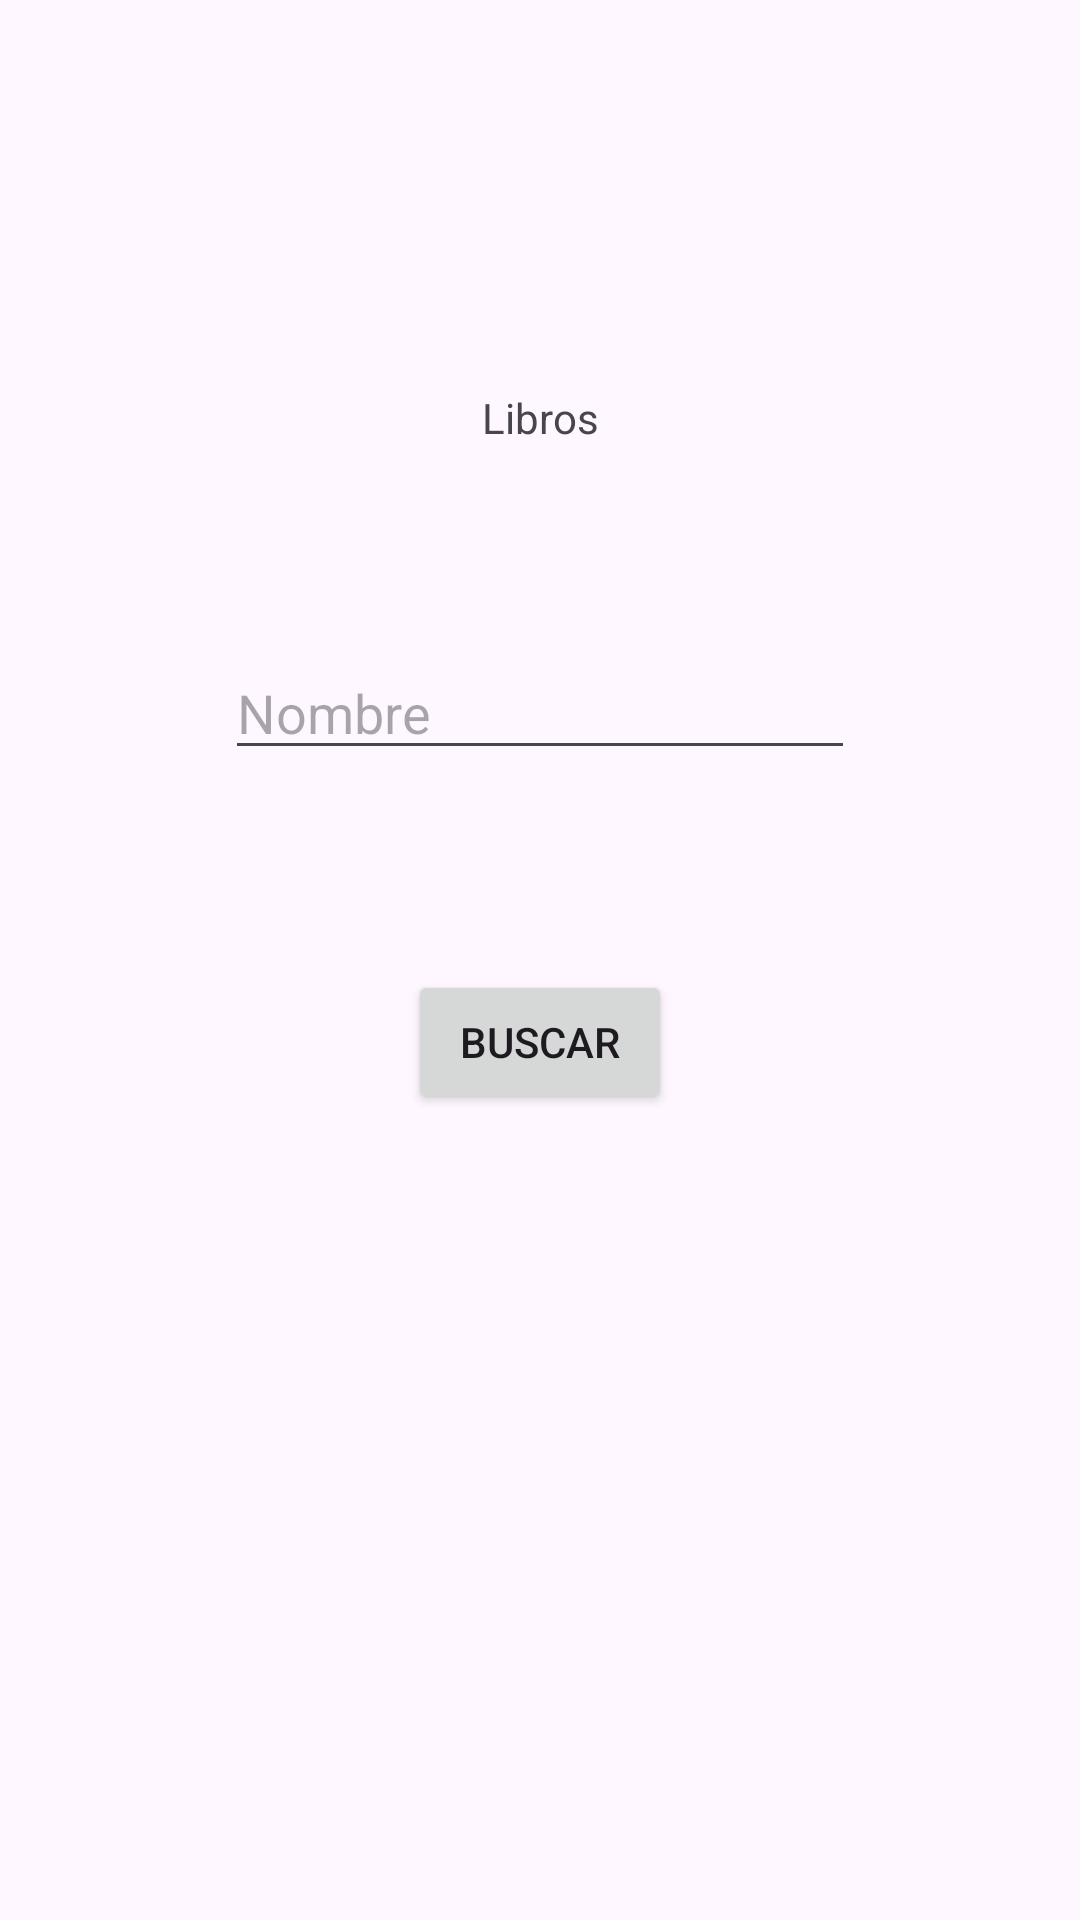

Here is an Android app screen rendered from its layout file. Give the layout XML and the strings, colors and styles it references.
<!-- AndroidManifest.xml: application theme Theme.LibreriaEjemplo -->
<!-- res/layout/activity_main.xml -->
<?xml version="1.0" encoding="utf-8"?>
<androidx.constraintlayout.widget.ConstraintLayout xmlns:android="http://schemas.android.com/apk/res/android"
    xmlns:app="http://schemas.android.com/apk/res-auto"
    xmlns:tools="http://schemas.android.com/tools"
    android:id="@+id/main"
    android:layout_width="match_parent"
    android:layout_height="match_parent"
    tools:context=".View.MainActivity">

    <TextView
        android:id="@+id/txtLibros"
        android:layout_width="wrap_content"
        android:layout_height="wrap_content"
        android:text="Libros"
        app:layout_constraintBottom_toBottomOf="parent"
        app:layout_constraintEnd_toEndOf="parent"
        app:layout_constraintStart_toStartOf="parent"
        app:layout_constraintTop_toTopOf="parent"
        app:layout_constraintVertical_bias="0.209" />

    <Button
        android:id="@+id/btBuscar"
        android:layout_width="wrap_content"
        android:layout_height="wrap_content"
        android:text="Buscar"
        app:layout_constraintBottom_toBottomOf="parent"
        app:layout_constraintEnd_toEndOf="parent"
        app:layout_constraintStart_toStartOf="parent"
        app:layout_constraintTop_toBottomOf="@+id/txtLibros"
        app:layout_constraintVertical_bias="0.394" />

    <EditText
        android:id="@+id/etTitulo"
        android:layout_width="wrap_content"
        android:layout_height="wrap_content"
        android:ems="10"
        android:hint="Nombre"
        android:inputType="text"
        app:layout_constraintBottom_toTopOf="@+id/btBuscar"
        app:layout_constraintEnd_toEndOf="parent"
        app:layout_constraintStart_toStartOf="parent"
        app:layout_constraintTop_toBottomOf="@+id/txtLibros" />
</androidx.constraintlayout.widget.ConstraintLayout>
<!-- resources referenced by this layout -->
<resources>
  <style name="Theme.LibreriaEjemplo" parent="Base.Theme.LibreriaEjemplo" />
  <style name="Base.Theme.LibreriaEjemplo" parent="Theme.Material3.DayNight.NoActionBar">
          
          
      </style>
</resources>
